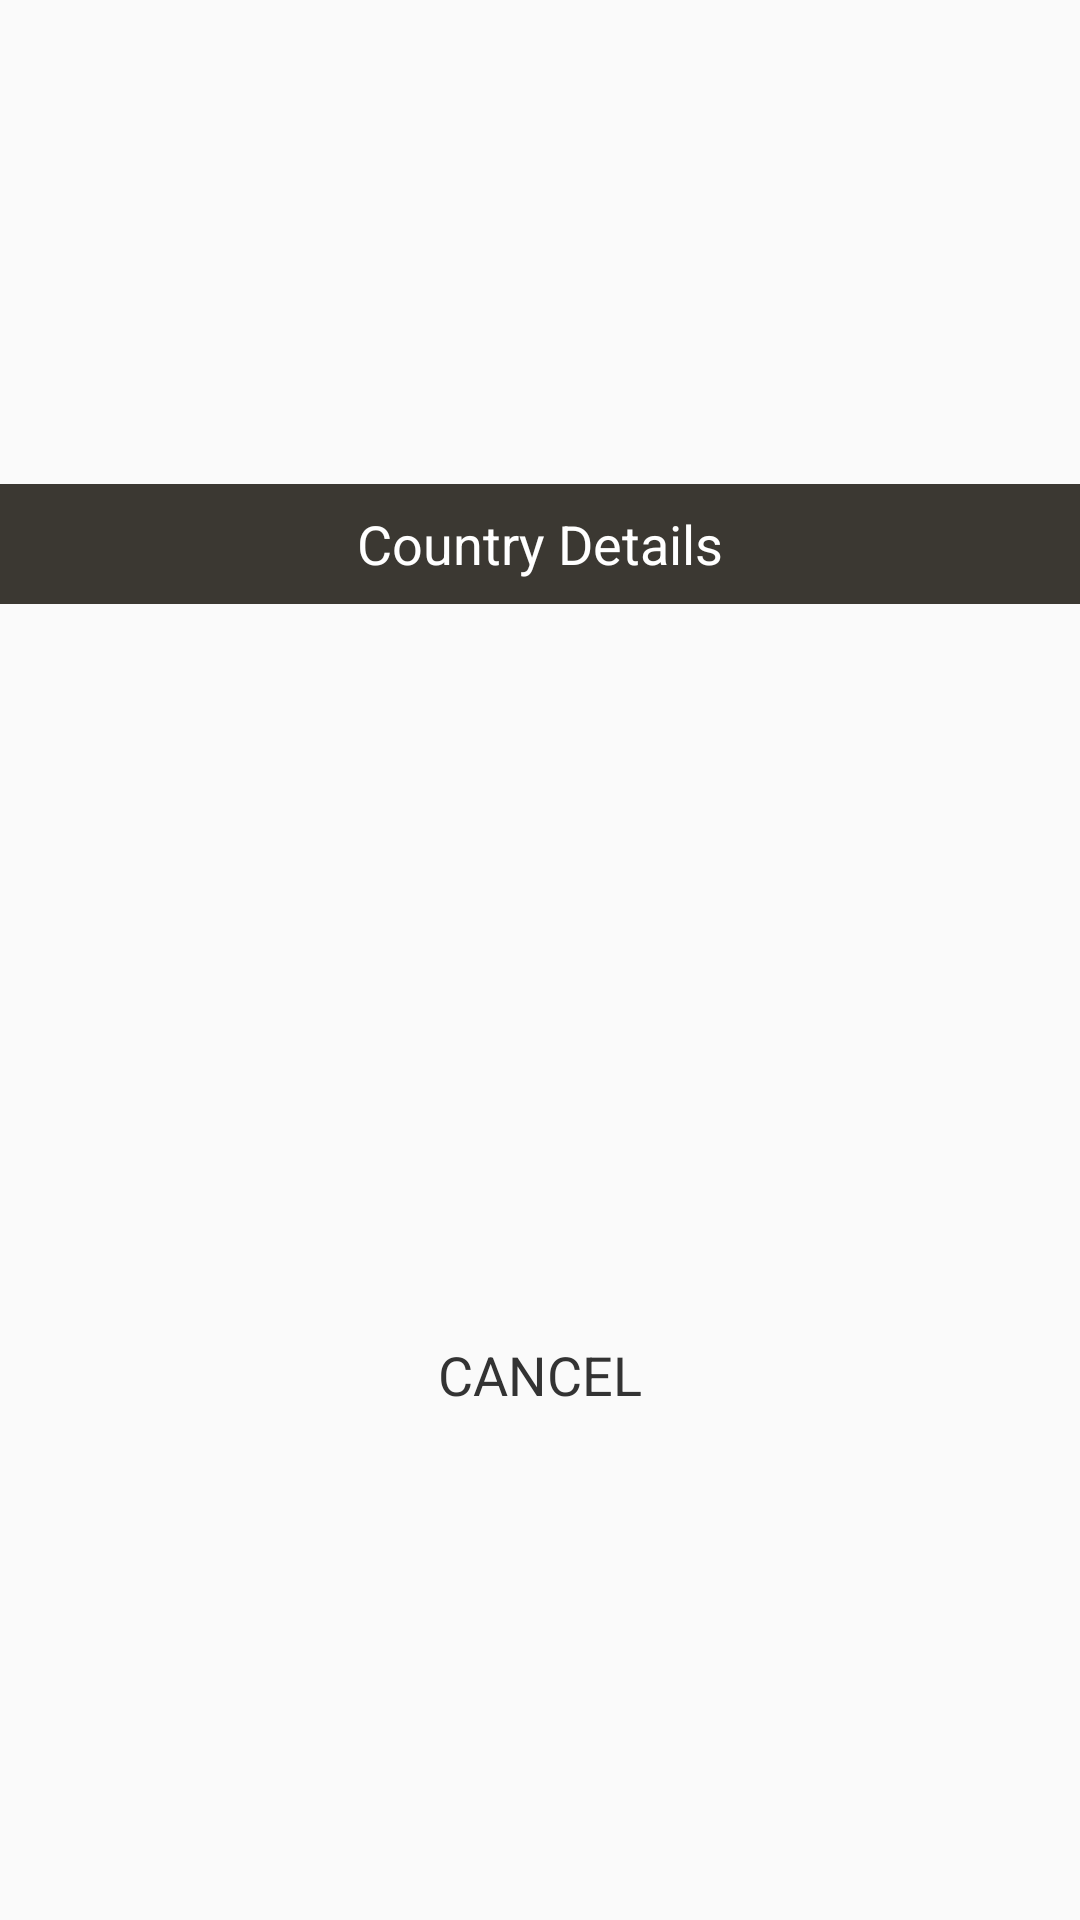

Reconstruct the res/layout file that produces this screen, plus the resources it refers to.
<!-- AndroidManifest.xml: application theme AppTheme -->
<!-- res/layout/custom_dialog.xml -->
<?xml version="1.0" encoding="utf-8"?>
<LinearLayout xmlns:android="http://schemas.android.com/apk/res/android"
    android:layout_width="match_parent"
    android:layout_height="wrap_content"
    xmlns:app="http://schemas.android.com/apk/res-auto"
    android:minWidth="300dp"
    android:clickable="true"
    android:gravity="center"
    android:orientation="vertical"
    android:focusable="true">

    <androidx.appcompat.widget.AppCompatTextView
        android:layout_width="match_parent"
        android:layout_height="40dp"
        android:background="@color/colorAccent"
        android:gravity="center"
        android:text="@string/cdtails"
        android:textColor="@color/white"
        android:textSize="@dimen/text_18" />

    <androidx.appcompat.widget.AppCompatTextView
        android:id="@+id/tv_name"
        android:layout_width="match_parent"
        android:layout_height="wrap_content"
        android:layout_gravity="center"
        android:padding="10dp"
        android:textColor="@color/golden"
        android:textSize="@dimen/text_16"
        android:textStyle="bold"
        android:singleLine="true"
        android:ellipsize="marquee"
        android:focusable="true"
        android:focusableInTouchMode="true"
        android:freezesText="true"
        android:gravity="center_vertical"
        android:marqueeRepeatLimit="marquee_forever"
        android:scrollHorizontally="true"/>

    <androidx.appcompat.widget.AppCompatTextView
        android:id="@+id/tv_codetwo"
        android:layout_width="match_parent"
        android:layout_height="wrap_content"
        android:layout_gravity="center_vertical"
        android:padding="10dp"
        android:textColor="@color/fonttxtcolor"
        android:textSize="@dimen/text_13"
        android:textStyle="bold" />


    <androidx.appcompat.widget.AppCompatTextView
        android:id="@+id/tv_codethree"
        android:layout_width="match_parent"
        android:layout_height="wrap_content"
        android:layout_gravity="center_vertical"
        android:padding="10dp"
        android:textColor="@color/fonttxtcolor"
        android:textSize="@dimen/text_13"
        android:textStyle="bold" />

    <LinearLayout
        android:id="@+id/ll_image"
        android:layout_width="match_parent"
        android:layout_height="wrap_content"
        android:layout_margin="@dimen/padding_margin_10"
        android:minHeight="@dimen/height_width_36"
        android:layout_gravity="center"
        android:gravity="center"
        android:orientation="horizontal">


        <androidx.appcompat.widget.AppCompatImageView
            android:id="@+id/aciv_flag"
            android:layout_width="@dimen/height_width_90"
            android:layout_height="@dimen/height_width_90"
            android:adjustViewBounds="true"
            android:scaleType="fitCenter"
            app:srcCompat="@drawable/ico_image_proof" />

    </LinearLayout>
    <LinearLayout
        android:layout_width="match_parent"
        android:layout_height="40dp"
        android:layout_gravity="center"
        android:layout_marginTop="@dimen/padding_margin_10"
        android:orientation="horizontal">

        <androidx.appcompat.widget.AppCompatTextView
            android:id="@+id/btn_cancel"
            android:layout_width="0dp"
            android:layout_height="match_parent"
            android:layout_weight="1"
            android:background="@drawable/view_selector"
            android:gravity="center"
            android:text="@string/cancel"
            android:textColor="@color/logintext"
            android:textSize="@dimen/text_18" />


        <androidx.appcompat.widget.AppCompatTextView
            android:id="@+id/btn_ok"
            android:layout_width="0dp"
            android:layout_height="match_parent"
            android:layout_weight="1"
            android:background="@drawable/view_selector"
            android:gravity="center"
            android:text="@string/ok"
            android:textColor="@color/logintext"
            android:textSize="@dimen/text_18"
            android:visibility="gone" />

    </LinearLayout>


</LinearLayout>
<!-- resources referenced by this layout -->
<resources>
  <color name="colorAccent">#3b3832</color>
  <color name="fonttxtcolor">#4C4D73</color>
  <color name="golden">#D2AE70</color>
  <color name="logintext">#333333</color>
  <color name="white">#FFFFFF</color>
  <dimen name="height_width_36">36dp</dimen>
  <dimen name="height_width_90">90dp</dimen>
  <dimen name="padding_margin_10">10dp</dimen>
  <dimen name="text_13">13sp</dimen>
  <dimen name="text_16">16sp</dimen>
  <dimen name="text_18">18sp</dimen>
  <string name="cancel">CANCEL</string>
  <string name="cdtails">Country Details</string>
  <string name="ok">OK</string>
  <style name="AppTheme" parent="Theme.AppCompat.Light.NoActionBar">
          <item name="colorPrimary">@color/colorPrimary</item>
          <item name="colorPrimaryDark">@color/colorPrimaryDark</item>
          <item name="colorAccent">@color/colorAccent</item>
          <item name="windowActionBar">false</item>
      </style>
  <color name="colorPrimary">#3b3832</color>
  <color name="colorPrimaryDark">#000000</color>
</resources>
